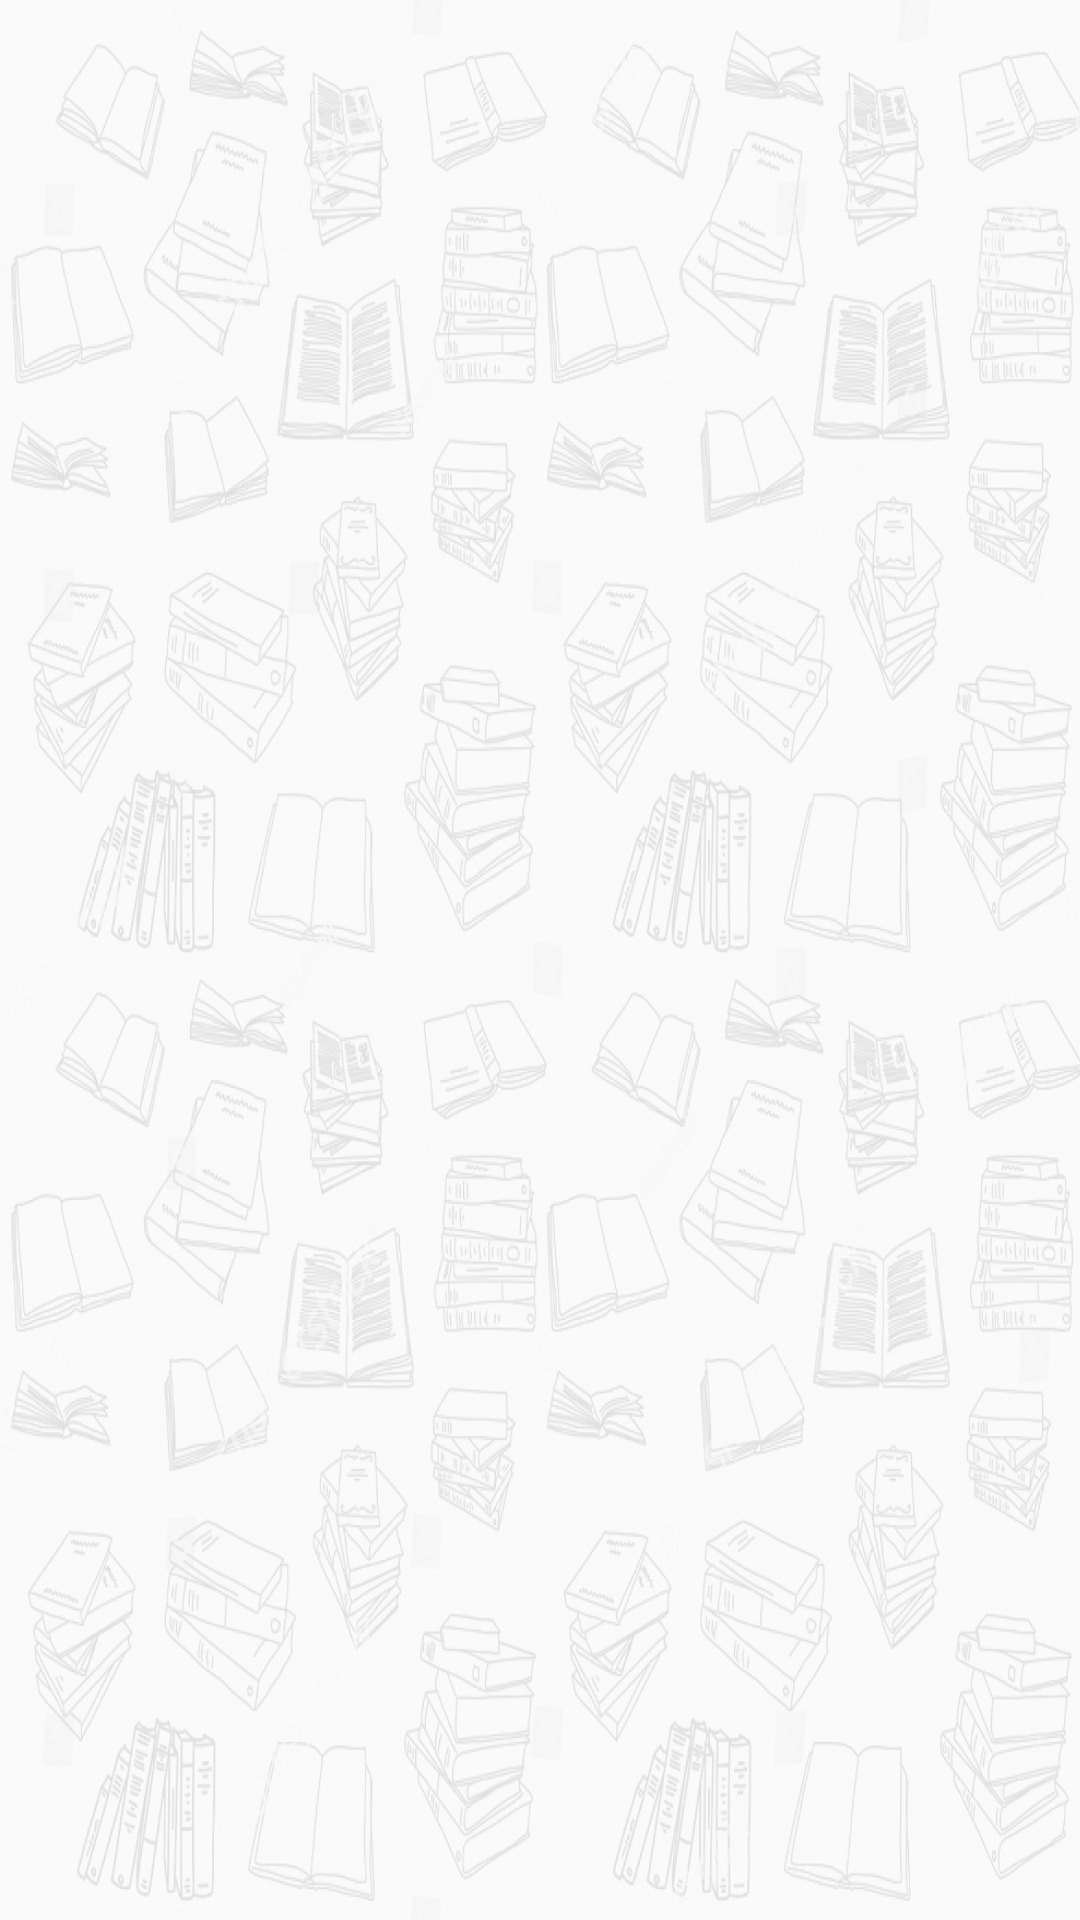

Write the Android layout XML for this screen, with the resource values it uses.
<!-- AndroidManifest.xml: application theme AppTheme -->
<!-- res/layout/news.xml -->
<?xml version="1.0" encoding="utf-8"?>
<RelativeLayout
    xmlns:android="http://schemas.android.com/apk/res/android"
    android:layout_width="match_parent"
    android:layout_height="match_parent"
   >

    <ImageView
        android:layout_width="match_parent"
        android:layout_height="match_parent"
        android:background="@drawable/book"
        android:alpha="0.1"
        android:scaleType="centerCrop"
        />

    <ListView
        android:id="@+id/simpleListView"
        android:layout_width="403dp"
        android:layout_height="669dp"
        android:layout_marginStart="8dp"
        android:layout_marginLeft="8dp"
        android:layout_marginTop="8dp"
        android:layout_marginEnd="8dp"
        android:layout_marginRight="8dp"
        />

</RelativeLayout>
<!-- resources referenced by this layout -->
<resources>
  <!-- drawable book: jpg bitmap (drawable, 605716 bytes) -->
  <style name="AppTheme" parent="Theme.AppCompat.Light">
          
          <item name="colorPrimary">@color/colorAmber</item>
          <item name="android:windowActionBar">false</item>
          <item name="colorAccent">@color/colorAccent</item>
      </style>
  <color name="colorAmber">#FFC107</color>
  <color name="colorAccent">#D81B60</color>
</resources>
